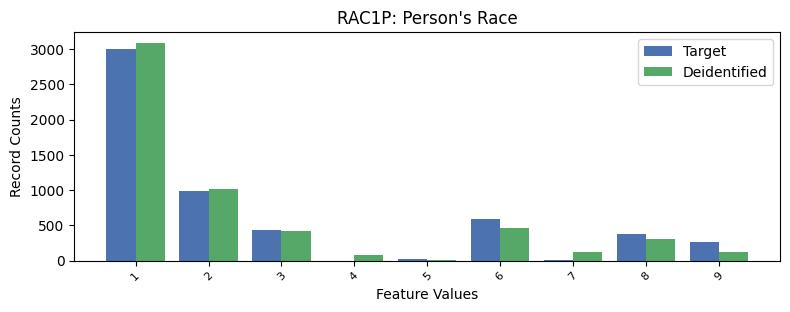

Values plotted in this chart, from the file beside it:
, RAC1P, count_target, count_deidentified
0, 1, 3009, 3089
1, 2, 987.0, 1019
2, 6, 593.0, 469
3, 3, 436.0, 418
4, 8, 372.0, 301
5, 9, 267.0, 116
6, 5, 20.0, 10
7, 7, 12.0, 118
8, 4, 0.0, 75
